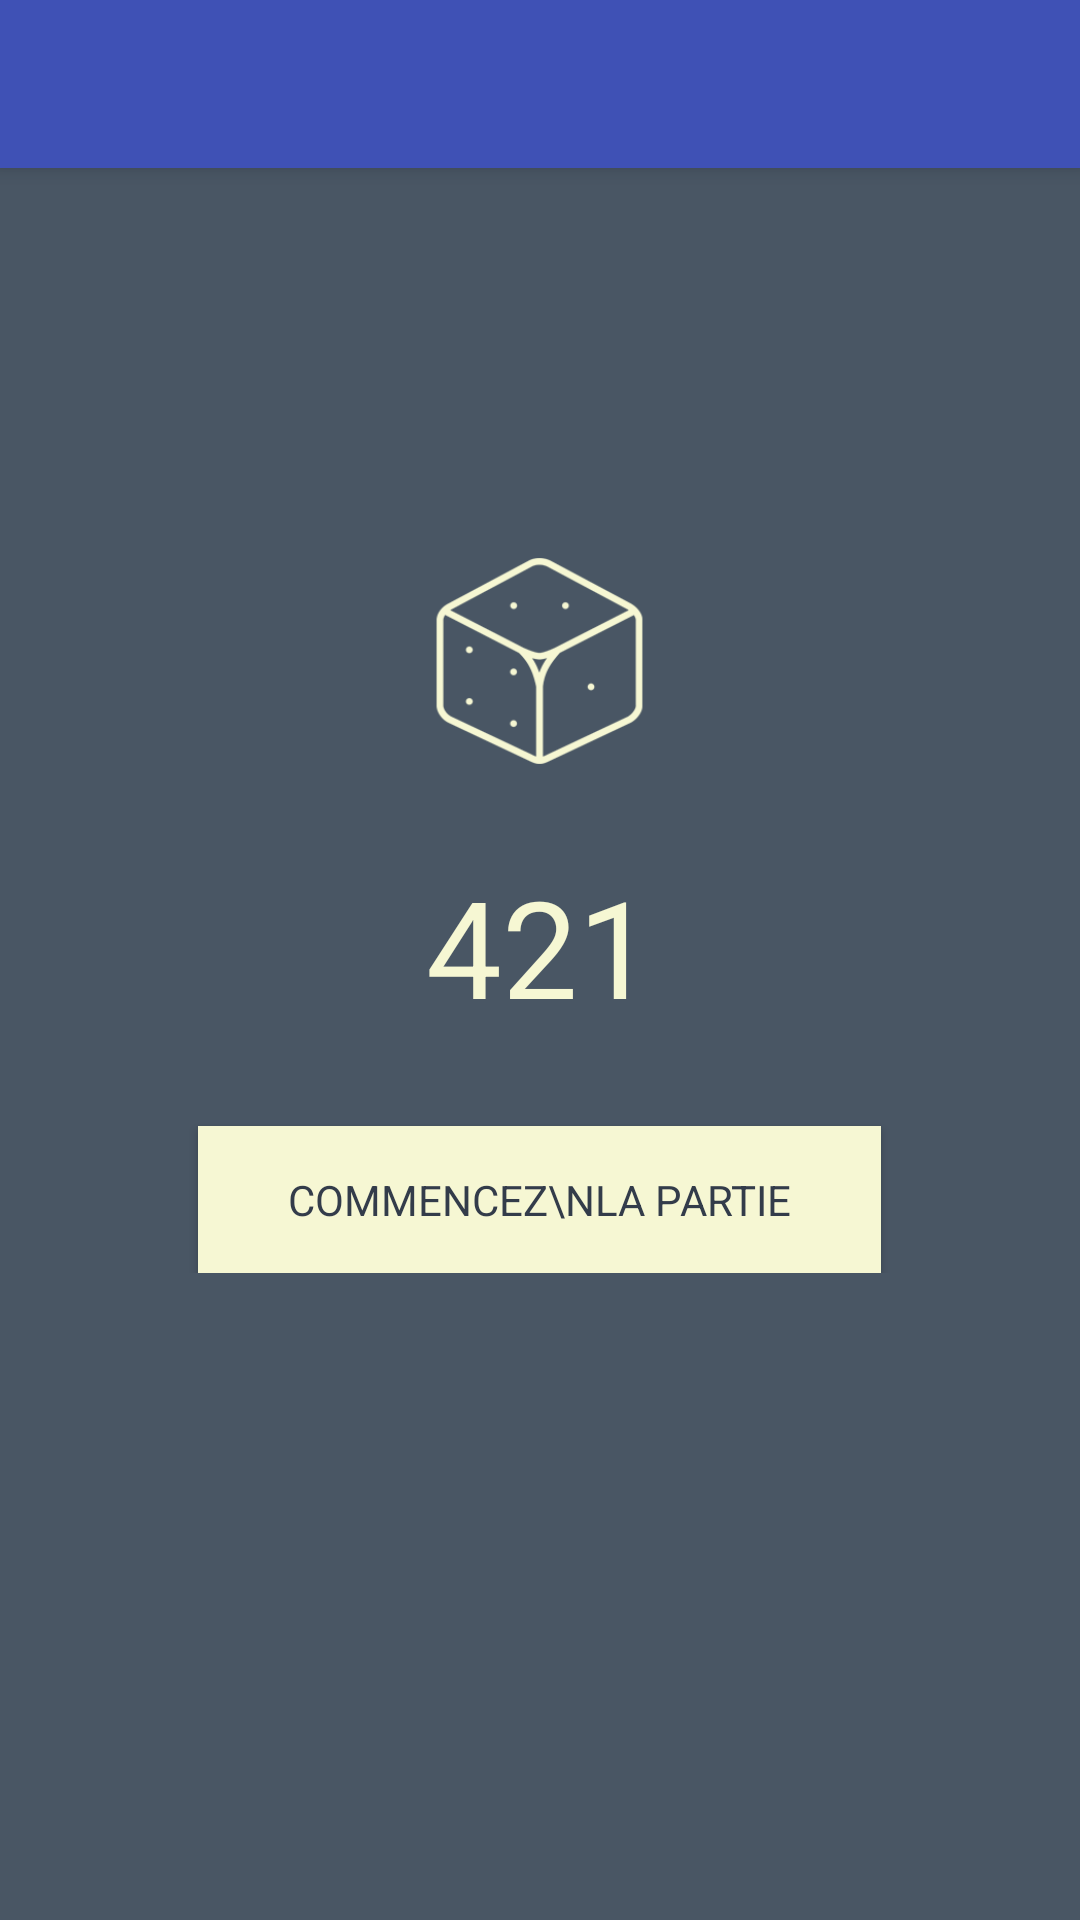

This screen was rendered from an Android layout file. Write that file and the resources it references.
<!-- AndroidManifest.xml: activity theme AppTheme.NoActionBar -->
<!-- res/layout/activity_main.xml -->
<?xml version="1.0" encoding="utf-8"?>
<android.support.design.widget.CoordinatorLayout xmlns:android="http://schemas.android.com/apk/res/android"
    xmlns:app="http://schemas.android.com/apk/res-auto"
    xmlns:tools="http://schemas.android.com/tools"
    android:layout_width="match_parent"
    android:layout_height="match_parent"
    android:fitsSystemWindows="true"
    tools:context="com.solaldussout_revel.a421.MainActivity">

    <android.support.design.widget.AppBarLayout
        android:layout_width="match_parent"
        android:layout_height="wrap_content"
        android:theme="@style/AppTheme.AppBarOverlay"
        android:weightSum="1"
        android:layout_gravity="top">

        <android.support.v7.widget.Toolbar
            android:id="@+id/toolbar"
            android:layout_height="?attr/actionBarSize"
            app:popupTheme="@style/AppTheme.PopupOverlay"
            android:layout_width="match_parent"
            app:layout_anchorGravity="top|left"
            android:layout_weight="1"
            android:layout_gravity="right" />

    </android.support.design.widget.AppBarLayout>


    <include layout="@layout/content_main" />

</android.support.design.widget.CoordinatorLayout>
<!-- res/layout/content_main.xml (included above) -->
<?xml version="1.0" encoding="utf-8"?>
<RelativeLayout xmlns:android="http://schemas.android.com/apk/res/android"
    xmlns:app="http://schemas.android.com/apk/res-auto"
    android:layout_width="fill_parent"
    android:layout_height="fill_parent"
    android:orientation="vertical"
    style="@style/AppTheme.layoutActivity">


    <LinearLayout
        android:orientation="vertical"
        android:layout_width="match_parent"
        android:layout_height="wrap_content"
        android:gravity="center_vertical"
        android:layout_centerVertical="true"
        android:paddingBottom="30dp">

        <ImageView
            android:layout_height="70dp"
            app:srcCompat="@drawable/dice"
            android:id="@+id/imageView"
            android:layout_width="70dp"
            android:layout_gravity="center" />

        <TextView
            android:text="421"
            android:layout_width="match_parent"
            android:layout_height="wrap_content"
            android:id="@+id/textView"
            android:textColor="@color/firstLightColor"
            android:textAppearance="@style/TextAppearance.AppCompat.Display2"
            android:gravity="center"
            android:layout_marginBottom="30dp"
            android:layout_marginTop="30dp" />

        <Button
            android:text="Commencez\nla partie"
            android:layout_width="wrap_content"
            android:layout_height="wrap_content"
            android:id="@+id/buttonStartGame"
            style="@style/AppTheme.buttonLight"
            android:paddingTop="15dp"
            android:paddingBottom="15dp"
            android:paddingRight="30dp"
            android:paddingLeft="30dp"
            android:layout_gravity="center" />

    </LinearLayout>

    <ImageButton
        app:srcCompat="@drawable/setting"
        android:id="@+id/settingsButton"
        android:background="@android:color/transparent"
        android:padding="5dp"
        app:layout_anchor="@+id/include"
        app:layout_anchorGravity="top|right"
        android:layout_gravity="bottom|left"
        android:layout_width="50dp"
        android:layout_height="50dp"
        android:layout_alignParentTop="true"
        android:layout_alignParentRight="true"
        android:layout_alignParentEnd="true"
        android:layout_marginTop="5dp"
        android:layout_marginRight="10dp" />

</RelativeLayout>
<!-- resources referenced by this layout -->
<resources>
  <color name="firstLightColor">#f6f7d3</color>
  <!-- drawable dice: png bitmap (drawable, 8933 bytes) -->
  <!-- drawable setting: png bitmap (drawable-hdpi, 970 bytes) -->
  <style name="AppTheme.AppBarOverlay" parent="ThemeOverlay.AppCompat.Dark.ActionBar" />
  <style name="AppTheme.PopupOverlay" parent="ThemeOverlay.AppCompat.Light" />
  <style name="AppTheme.buttonLight">
          <item name="android:background">@color/firstLightColor</item>
          <item name="android:textColor">@color/firstDarkColor</item>
          <item name="android:textAllCaps">true</item>
      </style>
  <style name="AppTheme.layoutActivity">
          <item name="android:background">@color/secondDarkColor</item>
      </style>
  <style name="AppTheme.NoActionBar">
          <item name="windowActionBar">false</item>
          <item name="windowNoTitle">true</item>
      </style>
  <color name="firstDarkColor">#333c4a</color>
  <color name="secondDarkColor">#495664</color>
</resources>
